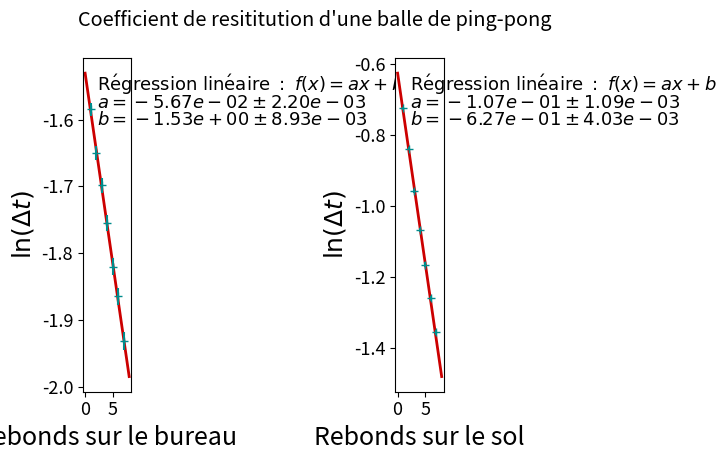

Here is the Python script that generated this plot:
import math
import matplotlib.pyplot as plt
import numpy as np
import scipy.optimize as spo
"""
Ce programme a pour but d affiche des graphiques qui correspondent au temps entre deux rebonds d une balle.
On veut determiner le coefficient de restitution de la balle grace a Delta_t = (2*v_0*e**i)/g. On va donc tracer ln(Delta_t) en fonction de i.

Entrées : - nb_rebonds : nombre de rebonds étudiés à chaque expérience
          - tps_rebonds : relevés des temps de chaques rebonds pour chaques expériences
          - u_temps : incertitude sur le relevé du temps du rebond
          -conditions_exp : pour afficher sur le graphe sur quel matérieau a été réalisé l'expérience

Sortie = - Figure donnant les données, la régression linéaire et les paramètres associés pour chaque expériences

"""


# Indice de temps avec 0 le debut de l'experience
nb_rebonds = 8 


# rebond[i][j] contient le jeme rebond de l'experience i+1. rebond[0][i] est le debut de l'experience i
tps_rebond = [[-1.452,-1.247, -1.055, -0.8720, -0.6990, -0.5370, -0.3820, -0.2370], #temps_rebonds
         [0, 0.4840, 0.9160, 1.3, 1.644, 1.956, 2.240, 2.498]]
         #[0, 0.4840, 0.9160, 1.3, 1.644, 1.956, 2.240, 2.498]]
conditions_exp =['bureau','sol']

u_temps = 0.001 #incertitude sur le temps indiqué

num_rebonds = [i for i in range(1,nb_rebonds)] 
delta = [[0] * (len(experience_i) - 1) for experience_i in tps_rebond] # delta[i][j] contient la difference de temps entre le rebond j et j+1 de l experience i+1.
# delta a donc un indice de moins que rebond pour chaque experience
ln_delta = [[0] * (len(experience_i) - 1) for experience_i in tps_rebond] # Pour obtenir ln_delta on a appliquer le log a tous les elements de delta
uy = [0]*len(num_rebonds) #on crée une liste pour contenir les incertitudes sur ln(Delta t)
u_delta=2*u_temps # incertitude sur la mesure d'un Delta t

# Double boucle sur les experiences puis chaque rebond et on calcul Delta t, son logarithme et l'incertitude associée
for ind_exp in range(len(tps_rebond)):
    for ind_temps in range(len(tps_rebond[ind_exp]) - 1):
        delta[ind_exp][ind_temps] = tps_rebond[ind_exp][ind_temps + 1] - tps_rebond[ind_exp][ind_temps]
        ln_delta[ind_exp][ind_temps] = math.log(delta[ind_exp][ind_temps])
        uy[ind_temps] = u_delta/delta[ind_exp][ind_temps] #propagation des incertitudes
        
    # donnees que l'on va tracer
    y = np.array(ln_delta[ind_exp])
    x = np.array(num_rebonds)
    
    # incertitudes types
    ux = 0
    uy2 = np.array(uy)

    # fonction f decrivant la courbe a ajuster aux donnees
    def f(x,p):
            a,b = p
            return a*x+b

    # derivee de la fonction f par rapport a la variable x
    def Dx_f(x,p):
            a,b = p
            return a

    # fonction d'ecart ponderee par les erreurs
    def residual(p,y,x):
            return (y-f(x,p))/np.sqrt(uy2**2 + (Dx_f(x,p)*ux)**2)

    # estimation initiale des parametres
    p0 = np.array([0,0])

    # moindres carrees non-lineaires
    result = spo.leastsq(residual,p0, args=(y,x), full_output=True)

    # parametres d'ajustement optimaux
    popt = result[0]

    # incertitudes-types sur ces parametres
    uopt = np.sqrt(np.abs(np.diagonal(result[1])))

    # graphique
    fig1 = plt.figure(1)
    # Titre general a tous les subplot
    st1 = fig1.suptitle("Coefficient de resititution d'une balle de ping-pong", fontsize="x-large")
    # Indique ou on va placer la figure dans le subplot
    axi = fig1.add_subplot(1,len(tps_rebond),ind_exp + 1)
    axi.tick_params(labelsize=13)
    axi.plot(np.linspace(min(x)-1,max(x)+1,100),popt[0]*np.linspace(min(x)-1,max(x)+1,100)+popt[1],linewidth=2,color=[0.8,0,0]) #plot la regression linéaire
    plt.errorbar(x, y, xerr=ux, yerr=uy2,fmt='+',capthick=1,linewidth=1.5,ecolor=[0,0.55,0.55],color=[0,0.55,0.55]) #plot les données expériementales + incertitudes

    # labels
    plt.xlabel(r'Rebonds sur le ' +conditions_exp[ind_exp], fontsize=18)
    plt.ylabel(r'$\ln(\Delta t)$', fontsize=18)

    # donnees ajustement
    plt.text(0.3,0.9,r'$\mathrm{R\'egression\ lin\'eaire}\ :\ f(x) = ax+b$',transform = axi.transAxes,fontsize=13)
    plt.text(0.3,0.85,r'$a = {0:.2e} \pm {1:.2e}$'.format(popt[0],uopt[0]),transform = axi.transAxes,fontsize=13)
    plt.text(0.3,0.8,r'$b = {0:.2e} \pm {1:.2e}$'.format(popt[1],uopt[1]),transform = axi.transAxes,fontsize=13)

    # Trois parametre qui evite le chevauchement d ecriture
    fig1.tight_layout()
    st1.set_y(0.95)
    fig1.subplots_adjust(top=0.85)

plt.show(1)


